Labelled photos from "Dataset-Split", an image-classification folder in MUGK1/MachineLearningProject. The possible labels are: inscriptions, manuscripts.

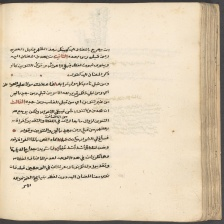
Label: manuscripts

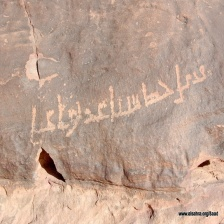
Label: inscriptions

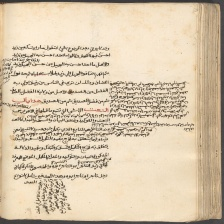
Label: manuscripts

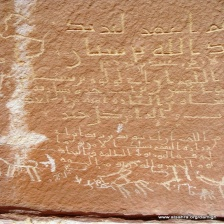
Label: inscriptions

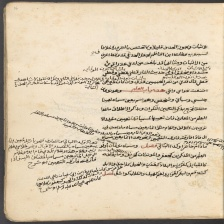
Label: manuscripts

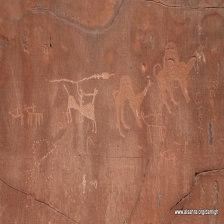
Label: inscriptions
